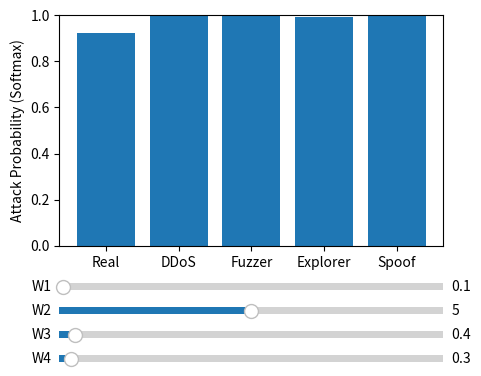

Reproduce this figure in Python.
import matplotlib.pyplot as plt
import numpy as np
import json
from matplotlib.widgets import Slider

# Simulated features (examples): [request_rate, error_rate, unique_paths, header_var]
# Format: [feature1, feature2, feature3, feature4]
sample_data = np.array([
    [5, 0.1, 3, 1],   # Real user
    [80, 0.3, 12, 7], # DDoS
    [40, 0.9, 1, 2],  # High error
    [10, 0.0, 10, 0], # Explorer
    [15, 0.2, 3, 8],  # Header spoof
])

labels = ["Real", "DDoS", "Fuzzer", "Explorer", "Spoof"]

# Default weights
weights = np.array([0.1, 5.0, 0.4, 0.3])  # W1, W2, W3, W4

def softmax_score(features, weights):
    logits = np.dot(features, weights)
    return 1 / (1 + np.exp(-logits))  # logistic sigmoid

# --- Plotting ---
fig, ax = plt.subplots()
plt.subplots_adjust(left=0.3, bottom=0.4)
bars = ax.bar(labels, [softmax_score(row, weights) for row in sample_data])
ax.set_ylim(0, 1)
ax.set_ylabel("Attack Probability (Softmax)")

# --- Sliders for weights ---
slider_ax = [plt.axes([0.3, 0.3 - i * 0.05, 0.6, 0.03]) for i in range(4)]
sliders = [Slider(slider_ax[i], f'W{i+1}', 0.0, 10.0, valinit=weights[i]) for i in range(4)]

def update(val):
    new_weights = np.array([s.val for s in sliders])
    new_scores = [softmax_score(row, new_weights) for row in sample_data]
    for bar, score in zip(bars, new_scores):
        bar.set_height(score)
    fig.canvas.draw_idle()

for s in sliders:
    s.on_changed(update)

plt.show()
